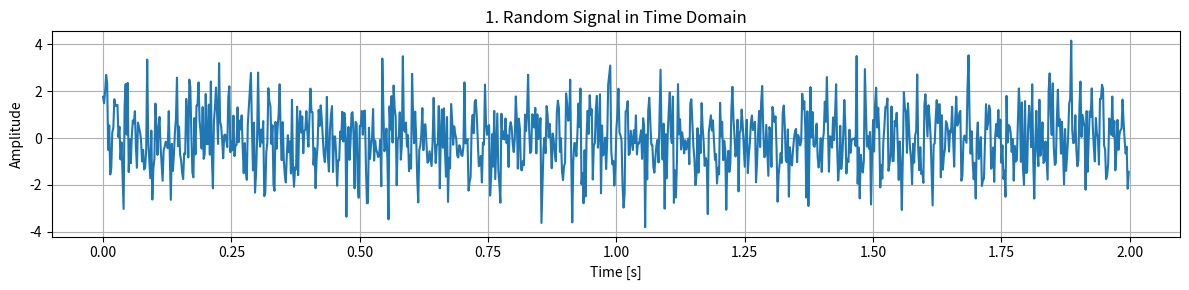
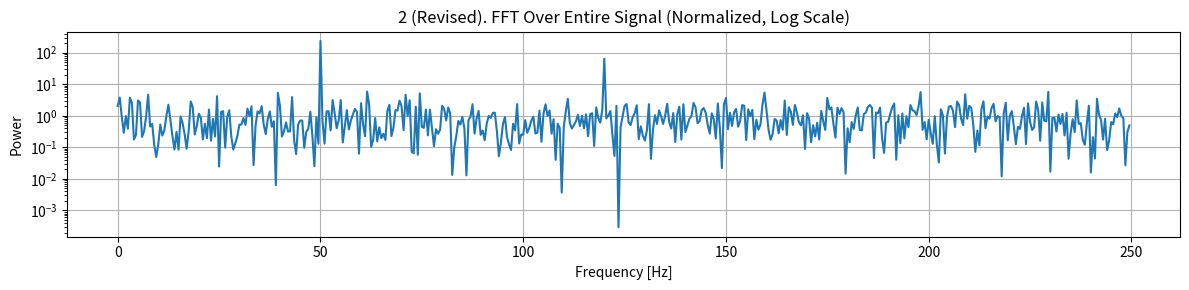
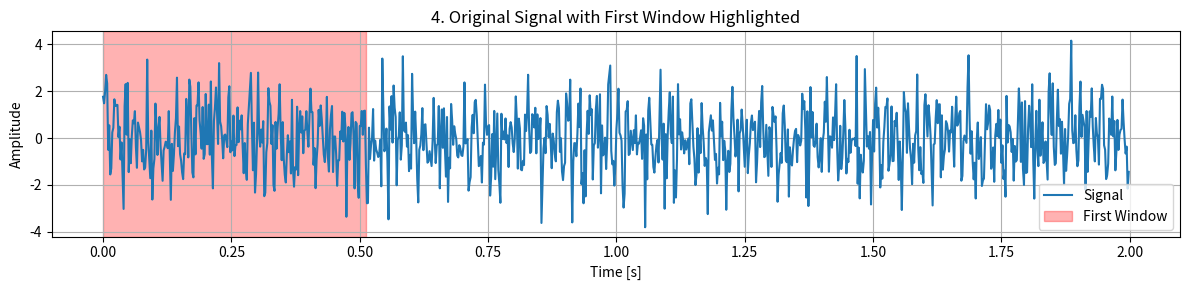
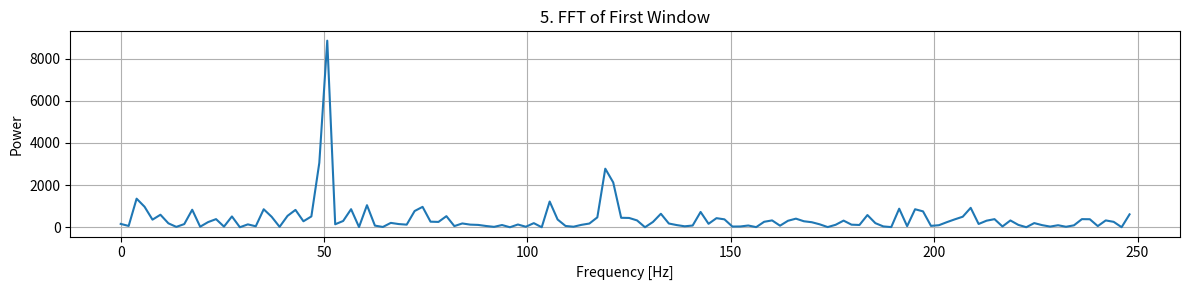
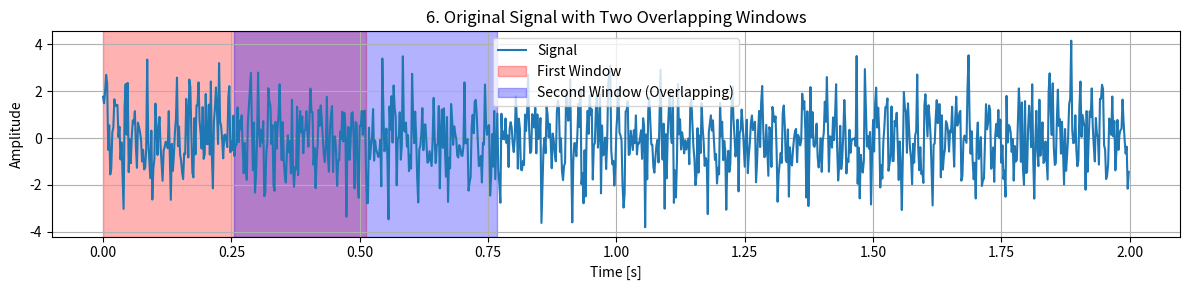
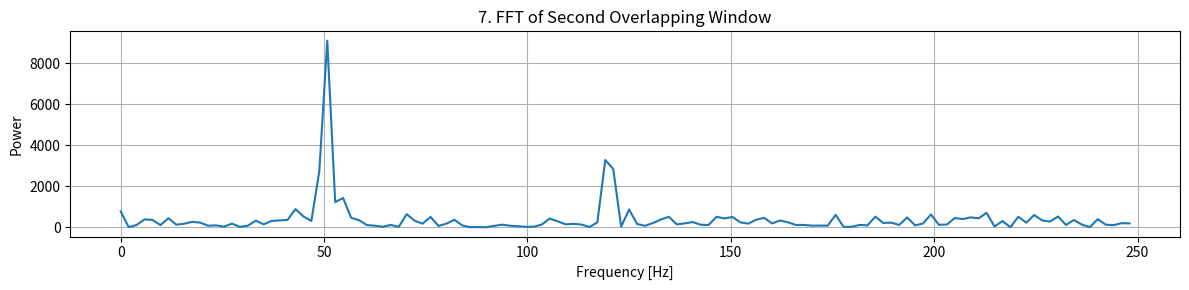
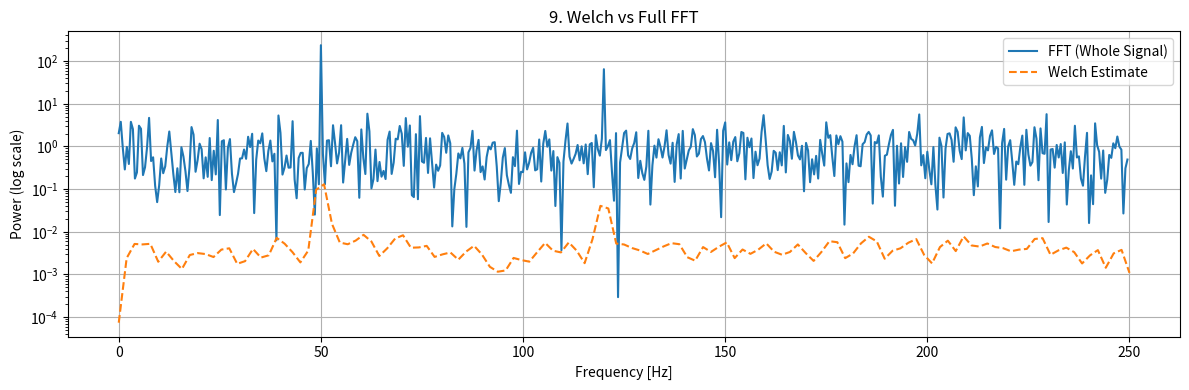

Python code for these plots, in order:
import numpy as np
import matplotlib.pyplot as plt
from scipy.signal import welch

# 1. Generate a random signal
fs = 500  # Sampling frequency
T = 2     # Duration in seconds
N = T * fs
t = np.linspace(0, T, N, endpoint=False)
np.random.seed(0)

# Signal = 50 Hz sine + 120 Hz sine + noise
signal = np.sin(2 * np.pi * 50 * t) + 0.5 * np.sin(2 * np.pi * 120 * t)
signal += np.random.normal(0, 1, t.shape)

plt.figure(figsize=(12, 3))
plt.plot(t, signal)
plt.title("1. Random Signal in Time Domain")
plt.xlabel("Time [s]")
plt.ylabel("Amplitude")
plt.grid()
plt.tight_layout()
plt.show()

# 2. FFT over the entire data set
fft_full = np.fft.fft(signal)
freqs = np.fft.fftfreq(N, 1/fs)

plt.figure(figsize=(12, 3))
plt.semilogy(freqs[:N//2], np.abs(fft_full[:N//2])**2 / N)
plt.title("2 (Revised). FFT Over Entire Signal (Normalized, Log Scale)")
plt.xlabel("Frequency [Hz]")
plt.ylabel("Power")
plt.grid()
plt.tight_layout()
plt.show()

# 3. Loss of precision in time: frequency is OK but time localisation is lost
# This is explained visually and by comparing to windowed sections.

# 4. Highlight a small section at beginning
window_size = 256
start_1 = 0
section_1 = signal[start_1:start_1 + window_size]

plt.figure(figsize=(12, 3))
plt.plot(t, signal, label='Signal')
plt.axvspan(t[start_1], t[start_1 + window_size], color='red', alpha=0.3, label='First Window')
plt.title("4. Original Signal with First Window Highlighted")
plt.xlabel("Time [s]")
plt.ylabel("Amplitude")
plt.legend()
plt.grid()
plt.tight_layout()
plt.show()

# 5. FFT of first section
fft_1 = np.fft.fft(section_1)
freqs_1 = np.fft.fftfreq(window_size, 1/fs)

plt.figure(figsize=(12, 3))
plt.plot(freqs_1[:window_size//2], np.abs(fft_1[:window_size//2])**2)
plt.title("5. FFT of First Window")
plt.xlabel("Frequency [Hz]")
plt.ylabel("Power")
plt.grid()
plt.tight_layout()
plt.show()

# 6. Second window, overlapping
start_2 = window_size // 2
section_2 = signal[start_2:start_2 + window_size]

plt.figure(figsize=(12, 3))
plt.plot(t, signal, label='Signal')
plt.axvspan(t[start_1], t[start_1 + window_size], color='red', alpha=0.3, label='First Window')
plt.axvspan(t[start_2], t[start_2 + window_size], color='blue', alpha=0.3, label='Second Window (Overlapping)')
plt.title("6. Original Signal with Two Overlapping Windows")
plt.xlabel("Time [s]")
plt.ylabel("Amplitude")
plt.legend()
plt.grid()
plt.tight_layout()
plt.show()

# 7. FFT of second section
fft_2 = np.fft.fft(section_2)
freqs_2 = np.fft.fftfreq(window_size, 1/fs)

plt.figure(figsize=(12, 3))
plt.plot(freqs_2[:window_size//2], np.abs(fft_2[:window_size//2])**2)
plt.title("7. FFT of Second Overlapping Window")
plt.xlabel("Frequency [Hz]")
plt.ylabel("Power")
plt.grid()
plt.tight_layout()
plt.show()

# 8. Welch estimate
f_welch, Pxx = welch(signal, fs=fs, window='hann', nperseg=window_size, noverlap=window_size//2)

# 9. Compare Welch with full FFT
plt.figure(figsize=(12, 4))
plt.semilogy(freqs[:N//2], np.abs(fft_full[:N//2])**2 / N, label='FFT (Whole Signal)')
plt.semilogy(f_welch, Pxx, label='Welch Estimate', linestyle='--')
plt.title("9. Welch vs Full FFT")
plt.xlabel("Frequency [Hz]")
plt.ylabel("Power (log scale)")
plt.legend()
plt.grid()
plt.tight_layout()
plt.show()
